Image classification data set "grape_data" (zs1314/Smart-grape-platform on GitHub). Class labels (11): Auxerrois grape, Cabernet Franc grape, Cabernet Sauvignon grape, Chardonnay grape, Merlot grape, Muller Thurgau grape, Pinot Noir grape, Riesling grape, Sauvignon Blanc grape, Syrah grape, Tempranillo grape.

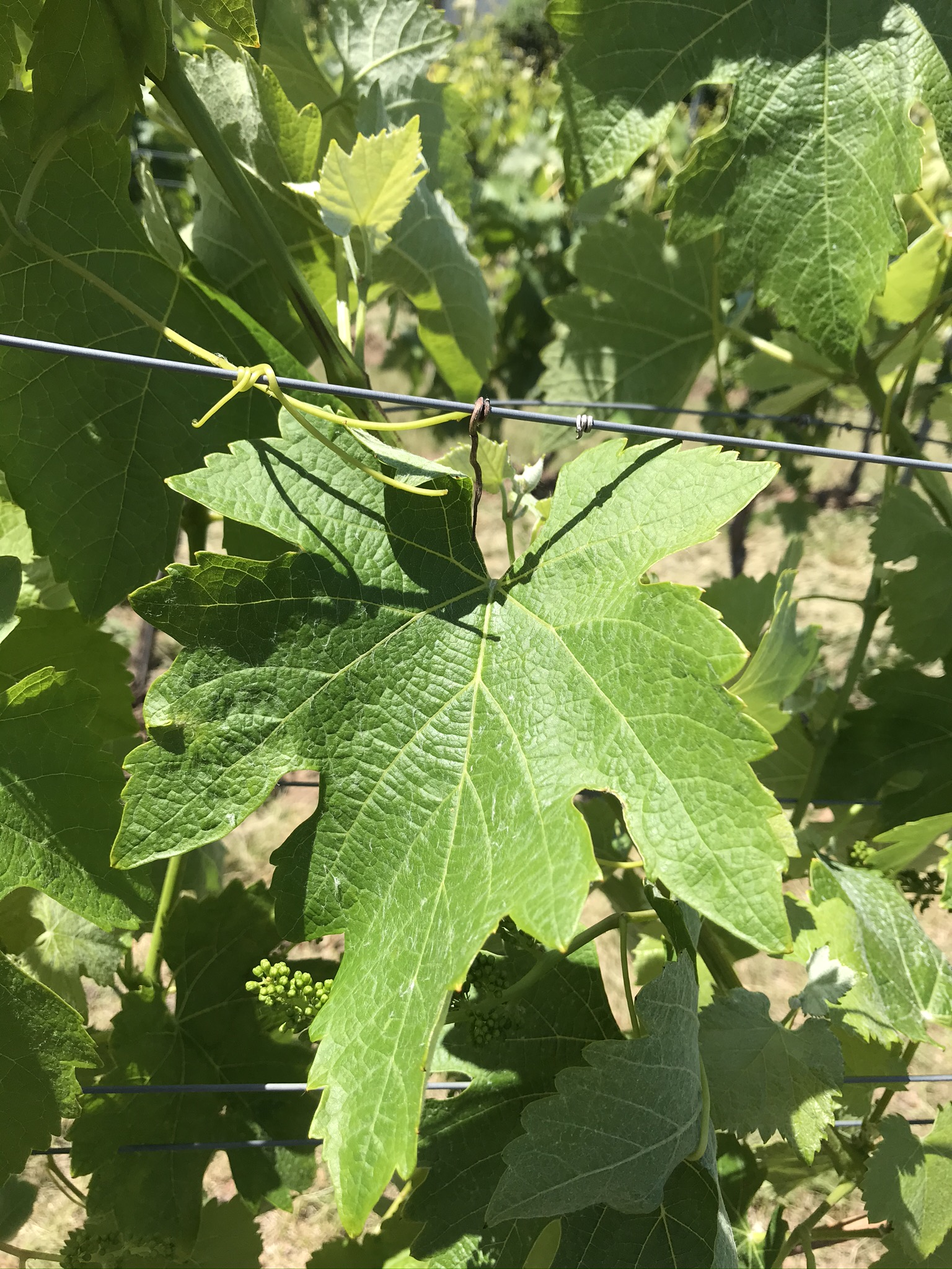
Label: Syrah grape

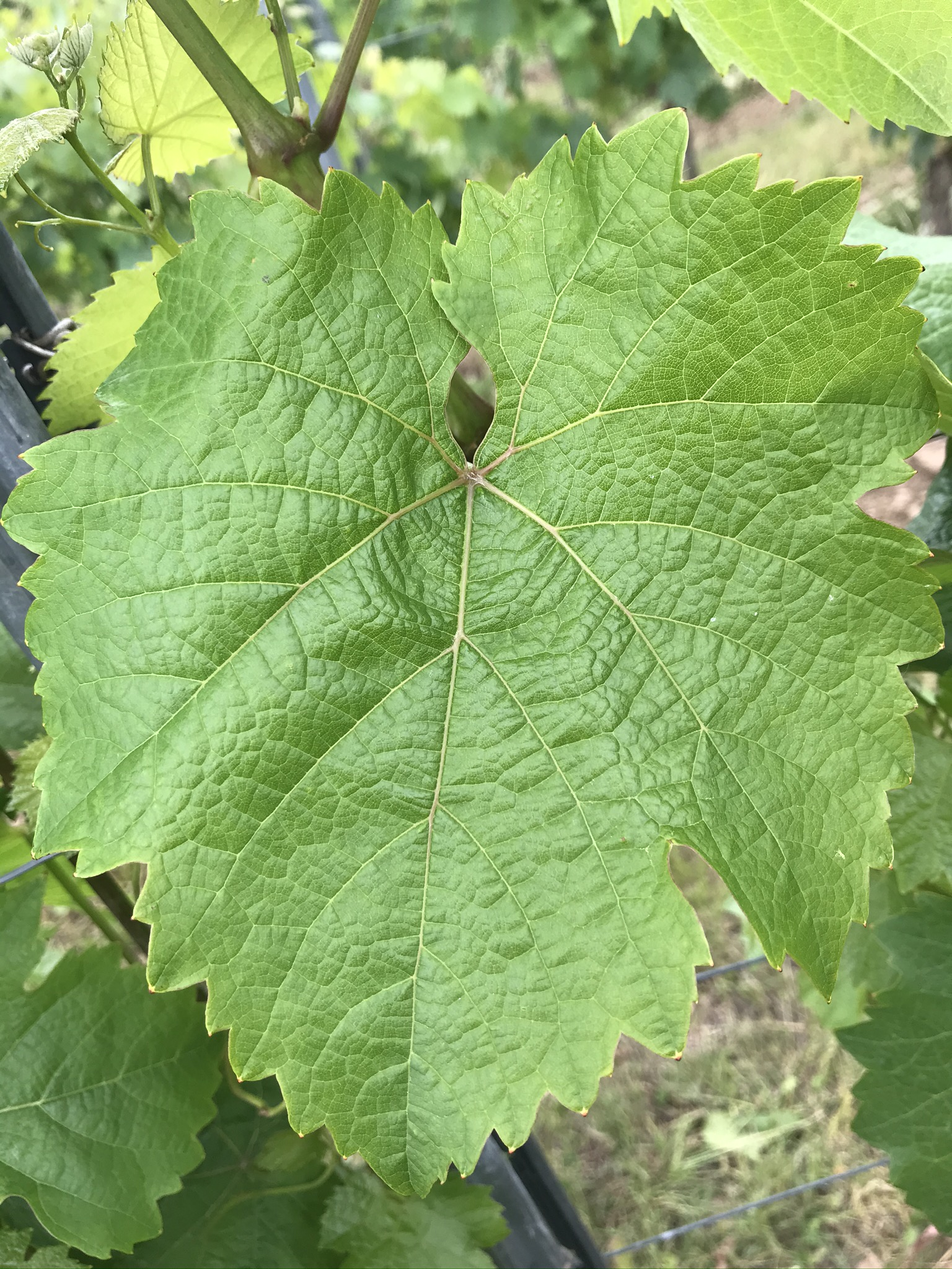
Label: Riesling grape

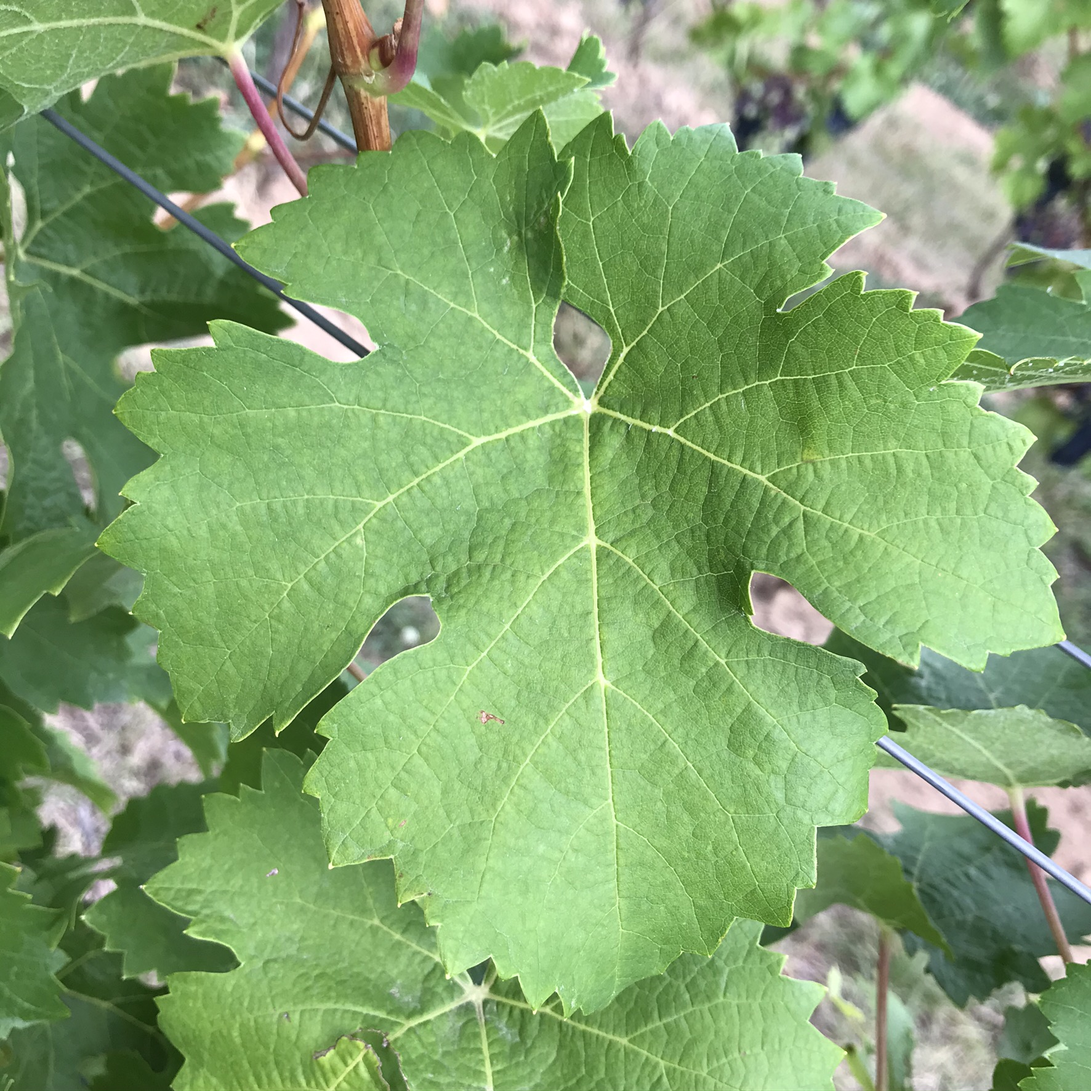
Label: Cabernet Franc grape

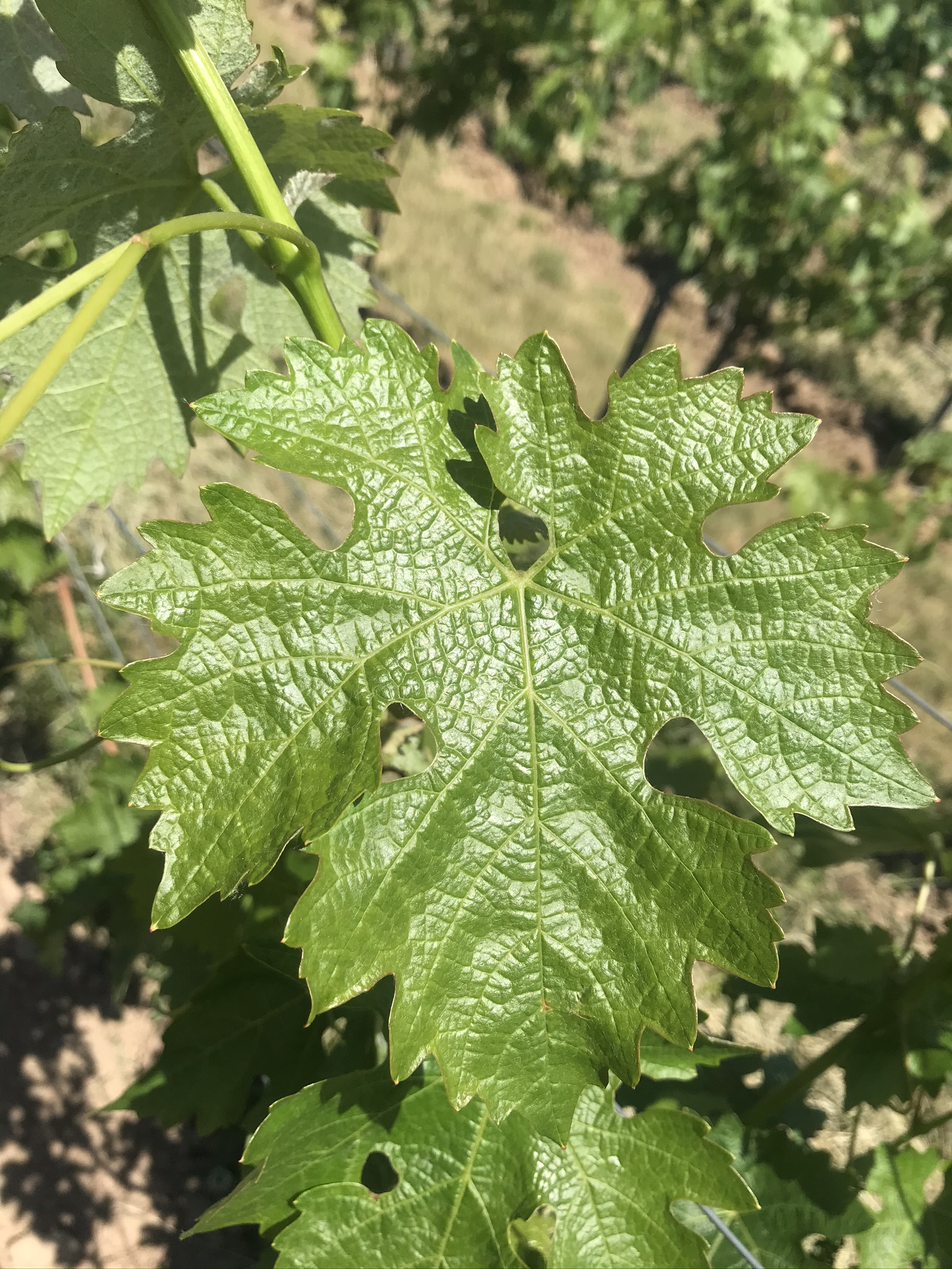
Label: Cabernet Sauvignon grape

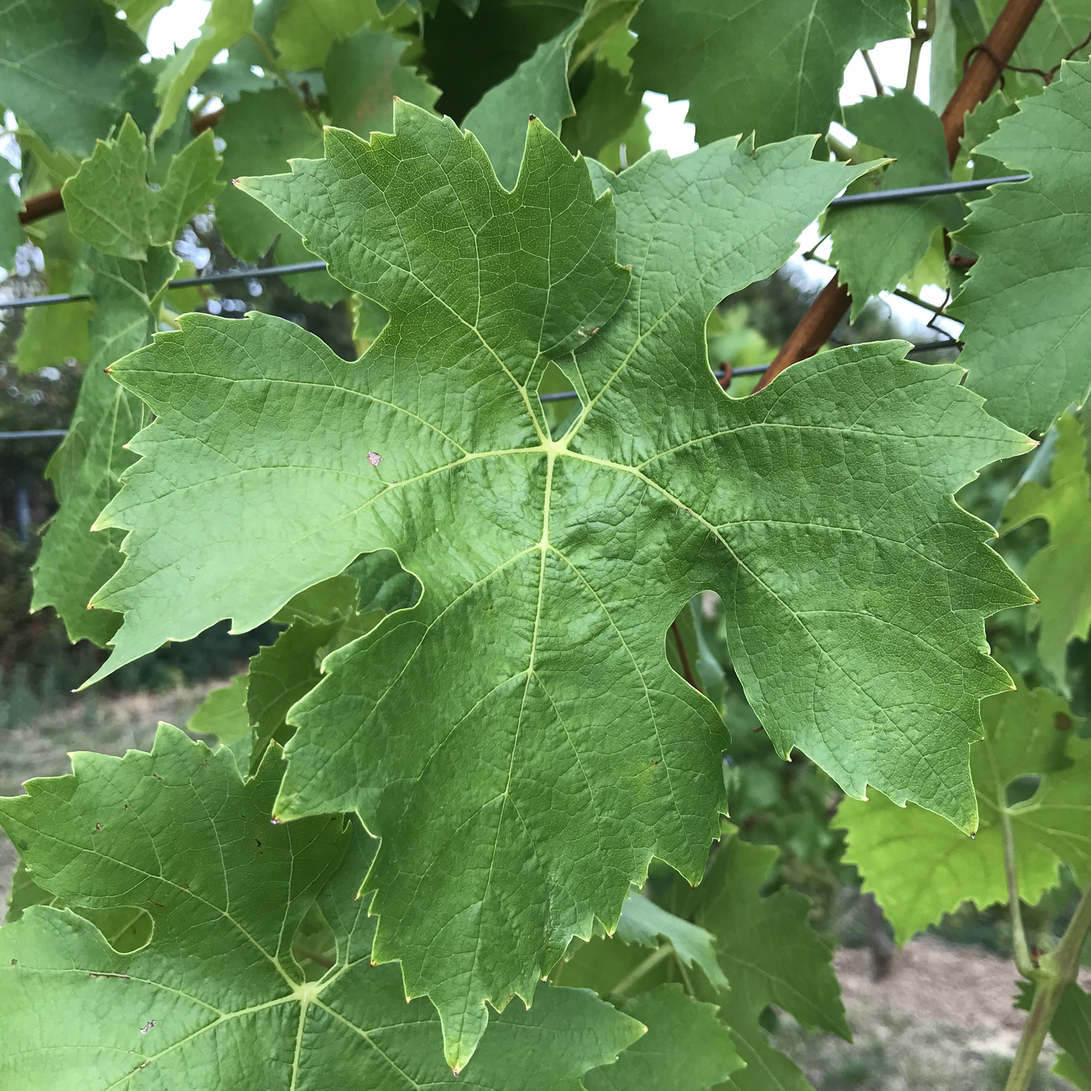
Label: Muller Thurgau grape

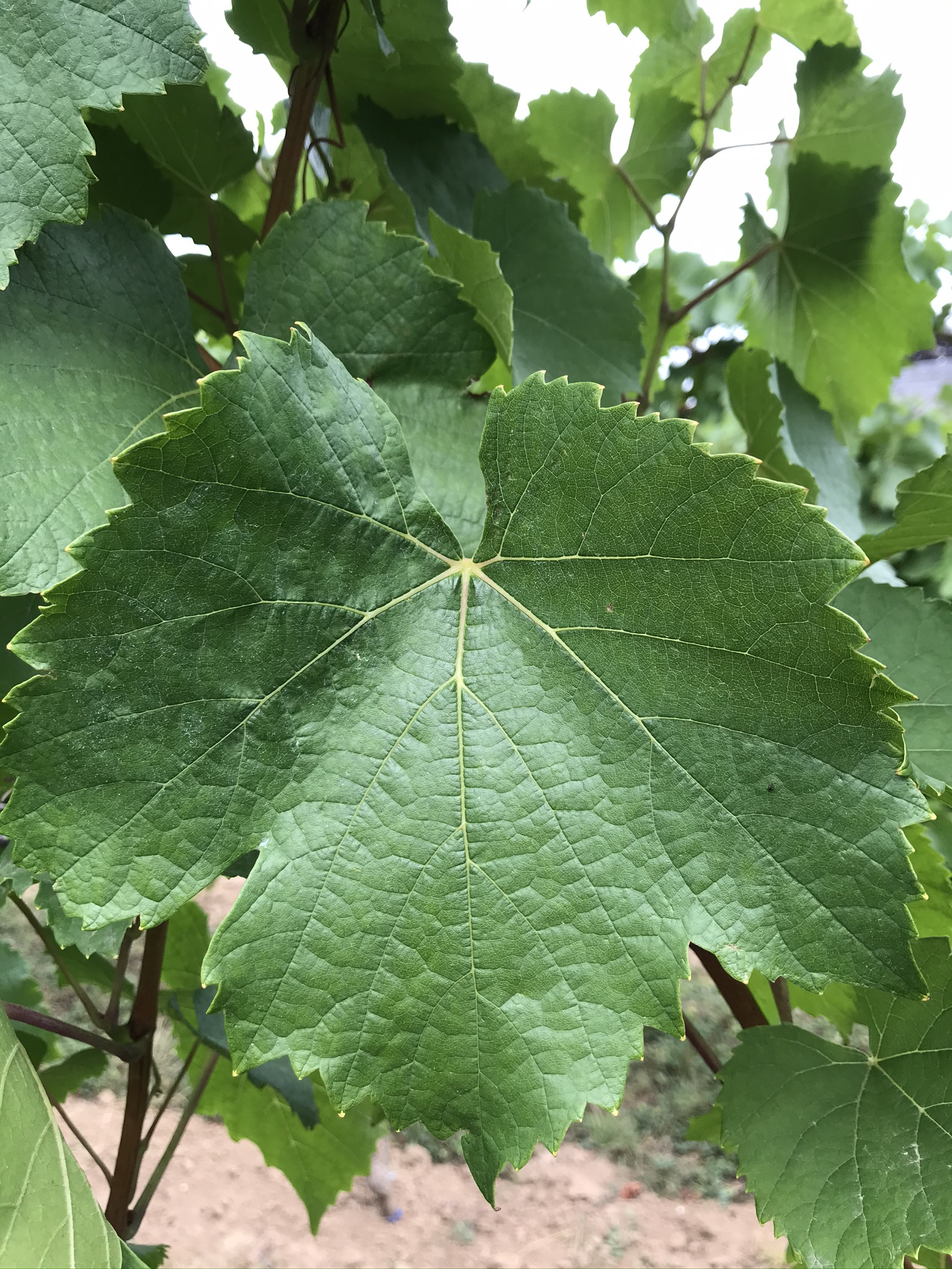
Label: Auxerrois grape
